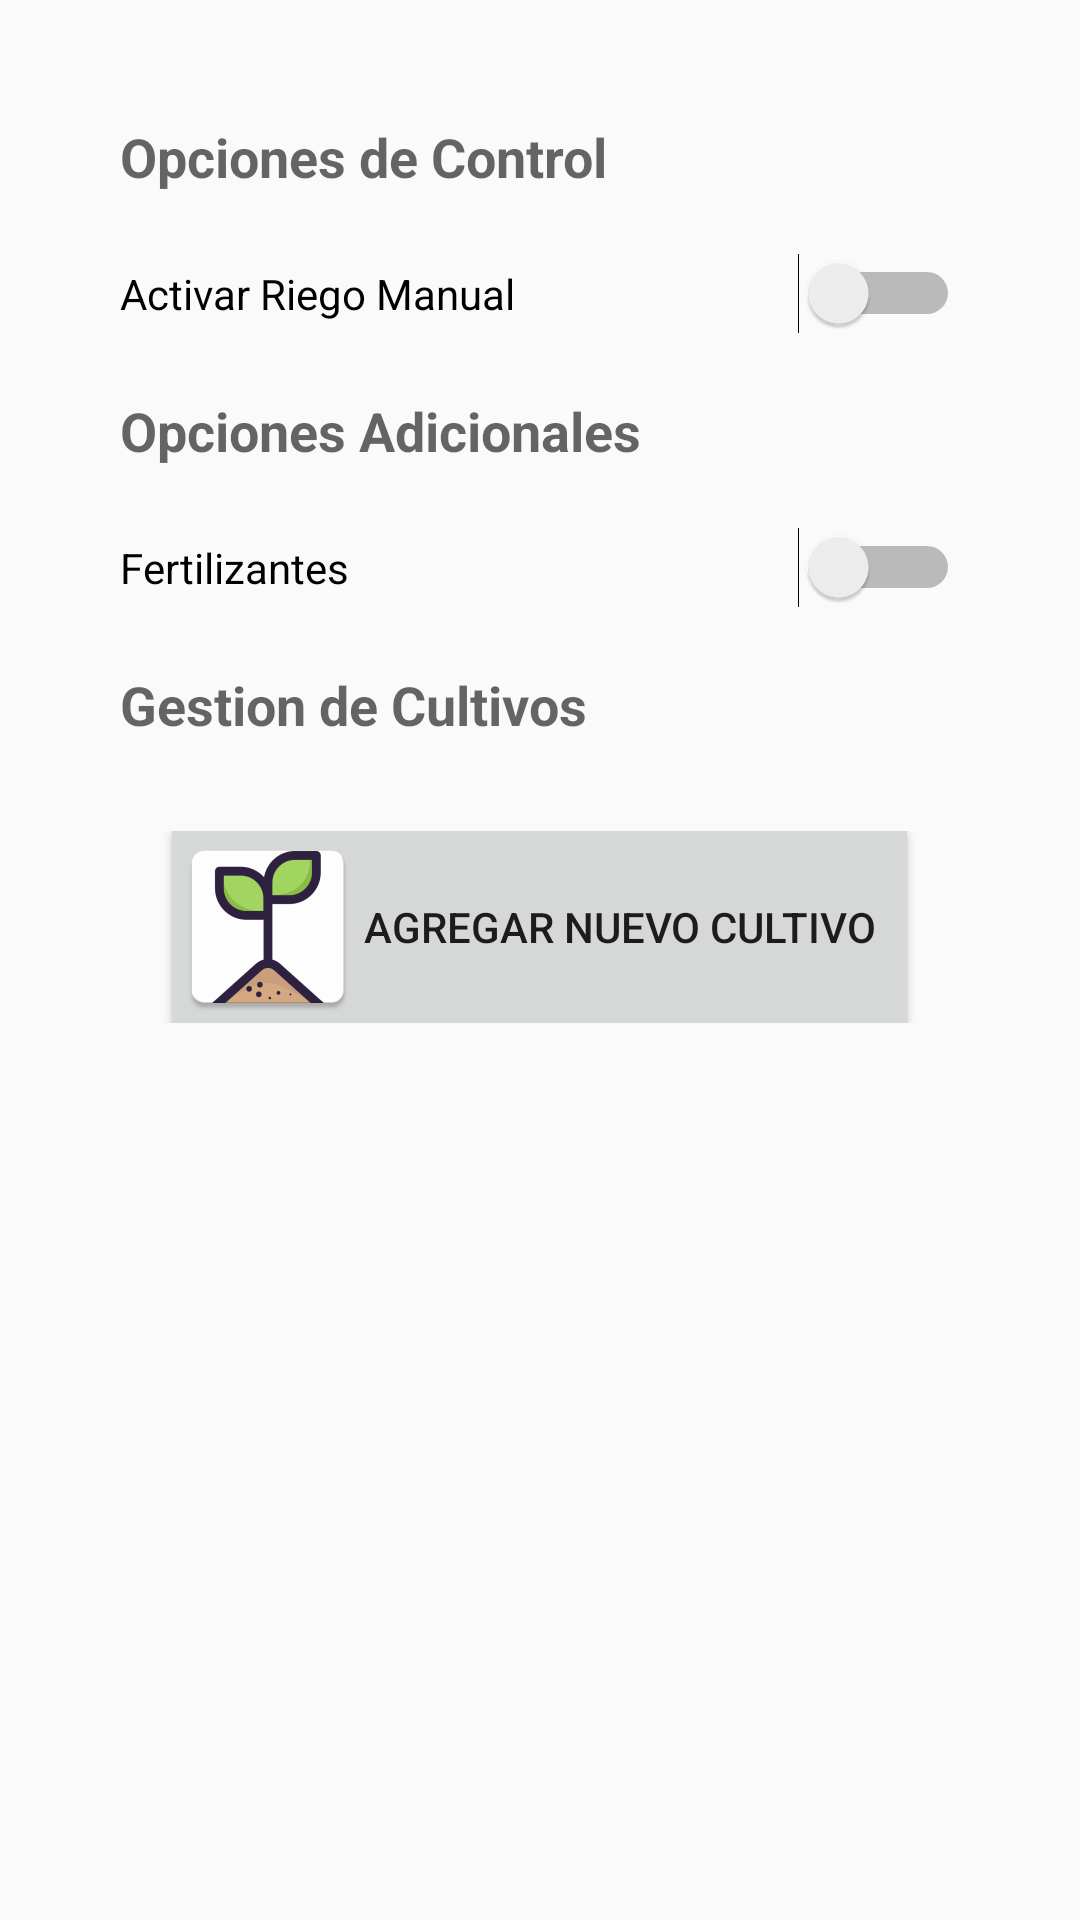

Android layout source for this screen:
<!-- AndroidManifest.xml: application theme AppTheme -->
<!-- res/layout/activity_operations.xml -->
<?xml version="1.0" encoding="utf-8"?>
<LinearLayout xmlns:android="http://schemas.android.com/apk/res/android"
    xmlns:tools="http://schemas.android.com/tools"
    android:layout_width="match_parent"
    android:layout_height="match_parent"
    android:orientation="vertical"
    tools:context=".activity.OperationsActivity">

    <ScrollView
        android:id="@+id/scrollView"
        android:layout_width="match_parent"
        android:layout_height="match_parent">

        <LinearLayout
            android:layout_width="match_parent"
            android:layout_height="wrap_content"
            android:orientation="vertical"
            android:padding="30dp">

            <TextView
                android:id="@+id/textView2"
                android:layout_width="match_parent"
                android:layout_height="wrap_content"
                android:layout_margin="10dp"
                android:text="Opciones de Control"
                android:textAppearance="?android:attr/textAppearanceMedium"
                android:textStyle="bold" />

            <LinearLayout
                android:layout_width="match_parent"
                android:layout_height="wrap_content"
                android:gravity="center_horizontal"
                android:orientation="horizontal"
                android:padding="10dp">

                <Switch
                    android:id="@+id/switch1"
                    android:layout_width="0dp"
                    android:layout_height="wrap_content"
                    android:layout_weight="1"
                    android:text="Activar Riego Manual" />
            </LinearLayout>

            <TextView
                android:id="@+id/textView3"
                android:layout_width="wrap_content"
                android:layout_height="wrap_content"

                android:layout_below="@+id/button_clear"
                android:layout_margin="10dp"
                android:text="Opciones Adicionales"
                android:textAppearance="?android:attr/textAppearanceMedium"
                android:textStyle="bold" />

            <LinearLayout
                android:layout_width="match_parent"
                android:layout_height="wrap_content"
                android:gravity="center_horizontal"
                android:orientation="horizontal"
                android:padding="10dp">

                <Switch
                    android:id="@+id/switch2"
                    android:layout_width="0dp"
                    android:layout_height="wrap_content"
                    android:layout_weight="1"
                    android:text="Fertilizantes" />
            </LinearLayout>

            <TextView
                android:id="@+id/textView4"
                android:layout_width="wrap_content"
                android:layout_height="wrap_content"
                android:layout_below="@+id/button3"
                android:layout_margin="10dp"
                android:text="Gestion de Cultivos"
                android:textAppearance="?android:attr/textAppearanceMedium"
                android:textStyle="bold" />

            <LinearLayout
                android:layout_width="match_parent"
                android:layout_height="wrap_content"
                android:gravity="center_horizontal"
                android:orientation="horizontal"
                android:padding="20dp">

                <Button
                    android:id="@+id/button5"
                    android:layout_width="wrap_content"
                    android:layout_height="wrap_content"
                    android:background="?attr/colorButtonNormal"
                    android:drawableLeft="@drawable/planta"
                    android:text="Agregar Nuevo Cultivo"
                    android:paddingRight="10dp" />
            </LinearLayout>
        </LinearLayout>
    </ScrollView>
</LinearLayout>
<!-- resources referenced by this layout -->
<resources>
  <!-- drawable planta: png bitmap (drawable, 2363 bytes) -->
  <style name="AppTheme" parent="Theme.AppCompat.Light.DarkActionBar">
          
          <item name="colorPrimary">@color/colorPrimary</item>
          <item name="colorPrimaryDark">@color/colorPrimaryDark</item>
          <item name="colorAccent">@color/colorAccent</item>
          <item name="android:statusBarColor">?android:attr/colorPrimary</item>
      </style>
  <color name="colorPrimary">#66b045</color>
  <color name="colorPrimaryDark">#006f3a</color>
  <color name="colorAccent">#5cb2e4</color>
</resources>
